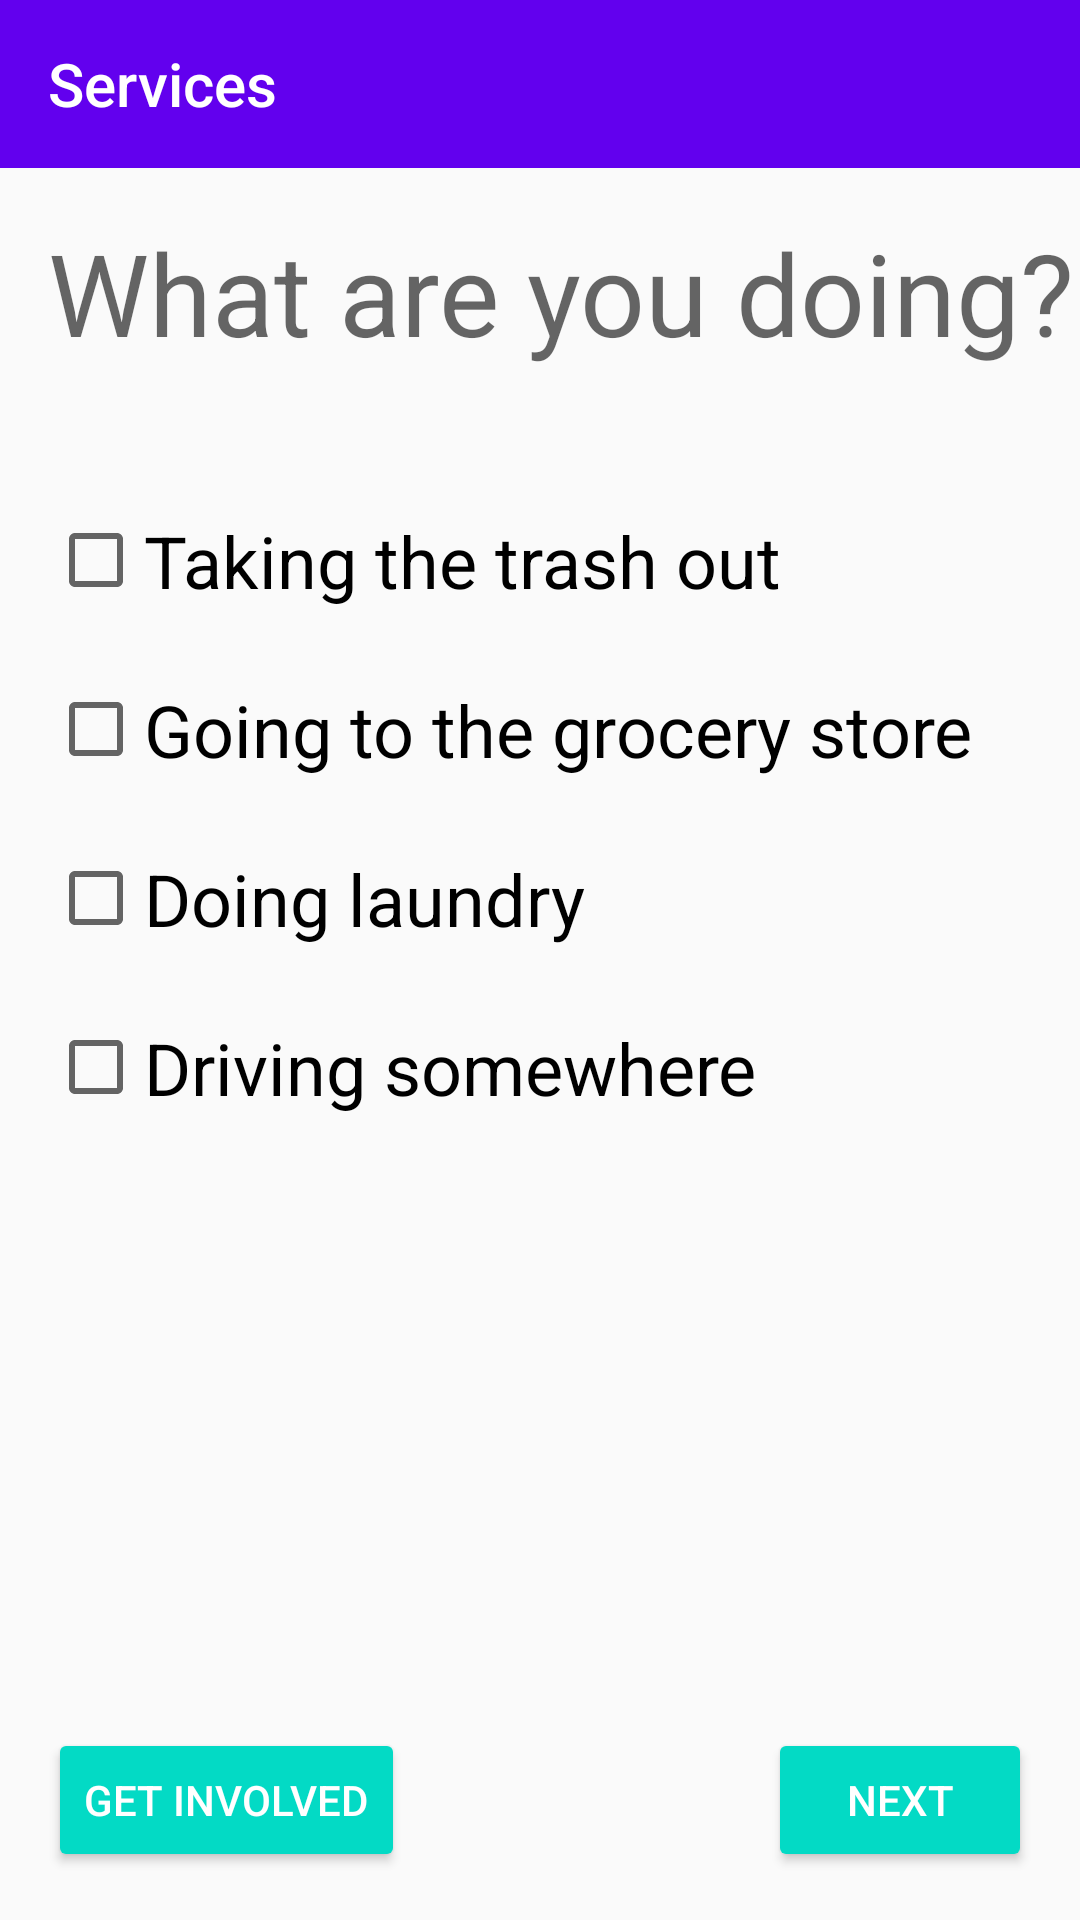

This screen was rendered from an Android layout file. Write that file and the resources it references.
<!-- AndroidManifest.xml: application theme AppTheme -->
<!-- res/layout/activity_get_involved.xml -->
<?xml version="1.0" encoding="utf-8"?>
<android.support.constraint.ConstraintLayout xmlns:android="http://schemas.android.com/apk/res/android"
    xmlns:app="http://schemas.android.com/apk/res-auto"
    xmlns:tools="http://schemas.android.com/tools"
    android:layout_width="match_parent"
    android:layout_height="match_parent"
    tools:context="com.testischolar.joseph.testischolar.GetInvolved">

    <TextView
        android:id="@+id/textView3"
        android:layout_width="wrap_content"
        android:layout_height="wrap_content"
        android:layout_marginLeft="16dp"
        android:layout_marginStart="16dp"
        android:layout_marginTop="16dp"
        android:text="@string/text_doingHeader"
        android:textAppearance="@style/TextAppearance.AppCompat.Display1"
        android:textSize="38sp"
        app:layout_constraintLeft_toLeftOf="parent"
        app:layout_constraintTop_toBottomOf="@+id/toolbar" />

    <android.support.v7.widget.Toolbar
        android:id="@+id/toolbar"
        android:layout_width="0dp"
        android:layout_height="wrap_content"
        android:layout_marginLeft="0dp"
        android:layout_marginRight="0dp"
        android:layout_marginTop="0dp"
        android:background="?attr/colorPrimary"
        android:minHeight="?attr/actionBarSize"
        android:theme="?attr/actionBarTheme"
        app:layout_constraintHorizontal_bias="0.0"
        app:layout_constraintLeft_toLeftOf="parent"
        app:layout_constraintRight_toRightOf="parent"
        app:layout_constraintTop_toTopOf="parent"
        app:title="@string/button_services" />

    <CheckBox
        android:id="@+id/checkBox"
        android:layout_width="wrap_content"
        android:layout_height="wrap_content"
        android:layout_marginLeft="16dp"
        android:layout_marginTop="48dp"
        android:text="@string/button_trash"
        android:textSize="24sp"
        app:layout_constraintLeft_toLeftOf="parent"
        app:layout_constraintTop_toBottomOf="@+id/textView3" />

    <CheckBox
        android:id="@+id/checkBox2"
        android:layout_width="wrap_content"
        android:layout_height="wrap_content"
        android:layout_marginLeft="16dp"
        android:layout_marginTop="24dp"
        android:text="@string/button_grocery"
        android:textSize="24sp"
        app:layout_constraintLeft_toLeftOf="parent"
        app:layout_constraintTop_toBottomOf="@+id/checkBox" />

    <CheckBox
        android:id="@+id/checkBox3"
        android:layout_width="wrap_content"
        android:layout_height="wrap_content"
        android:layout_marginLeft="16dp"
        android:layout_marginTop="24dp"
        android:text="@string/button_laundry"
        android:textSize="24sp"
        app:layout_constraintLeft_toLeftOf="parent"
        app:layout_constraintTop_toBottomOf="@+id/checkBox2" />

    <CheckBox
        android:id="@+id/checkBox4"
        android:layout_width="wrap_content"
        android:layout_height="wrap_content"
        android:layout_marginLeft="16dp"
        android:layout_marginTop="24dp"
        android:text="@string/button_driving"
        android:textSize="24sp"
        app:layout_constraintLeft_toLeftOf="parent"
        app:layout_constraintTop_toBottomOf="@+id/checkBox3" />

    <Button
        android:id="@+id/button7"
        style="@style/Widget.AppCompat.Button.Colored"
        android:layout_width="0dp"
        android:layout_height="wrap_content"
        android:layout_marginRight="16dp"
        android:text="@string/button_next"
        app:layout_constraintRight_toRightOf="parent"
        app:layout_constraintBottom_toBottomOf="parent"
        android:layout_marginBottom="16dp" />

    <Button
        android:id="@+id/button8"
        style="@style/Widget.AppCompat.Button.Colored"
        android:layout_width="wrap_content"
        android:layout_height="wrap_content"
        android:text="@string/button_getInvolved"
        android:layout_marginLeft="16dp"
        app:layout_constraintLeft_toLeftOf="parent"
        app:layout_constraintBottom_toBottomOf="parent"
        android:layout_marginBottom="16dp" />
</android.support.constraint.ConstraintLayout>
<!-- resources referenced by this layout -->
<resources>
  <string name="button_driving">Driving somewhere</string>
  <string name="button_getInvolved">Get involved</string>
  <string name="button_grocery">Going to the grocery store</string>
  <string name="button_laundry">Doing laundry</string>
  <string name="button_next">Next</string>
  <string name="button_services">Services</string>
  <string name="button_trash">Taking the trash out</string>
  <string name="text_doingHeader">What are you doing?</string>
  <style name="AppTheme" parent="Theme.AppCompat.Light.DarkActionBar">
          
          <item name="colorPrimary">@color/colorPrimary</item>
          <item name="colorPrimaryDark">@color/colorPrimaryDark</item>
          <item name="colorAccent">@color/colorAccent</item>
      </style>
  <!-- not gathered from this repository: default colours our renderer supplied (Android Studio template values) -->
  <color name="colorPrimary">#FF6200EE</color>
  <color name="colorPrimaryDark">#FF3700B3</color>
  <color name="colorAccent">#FF03DAC5</color>
</resources>
